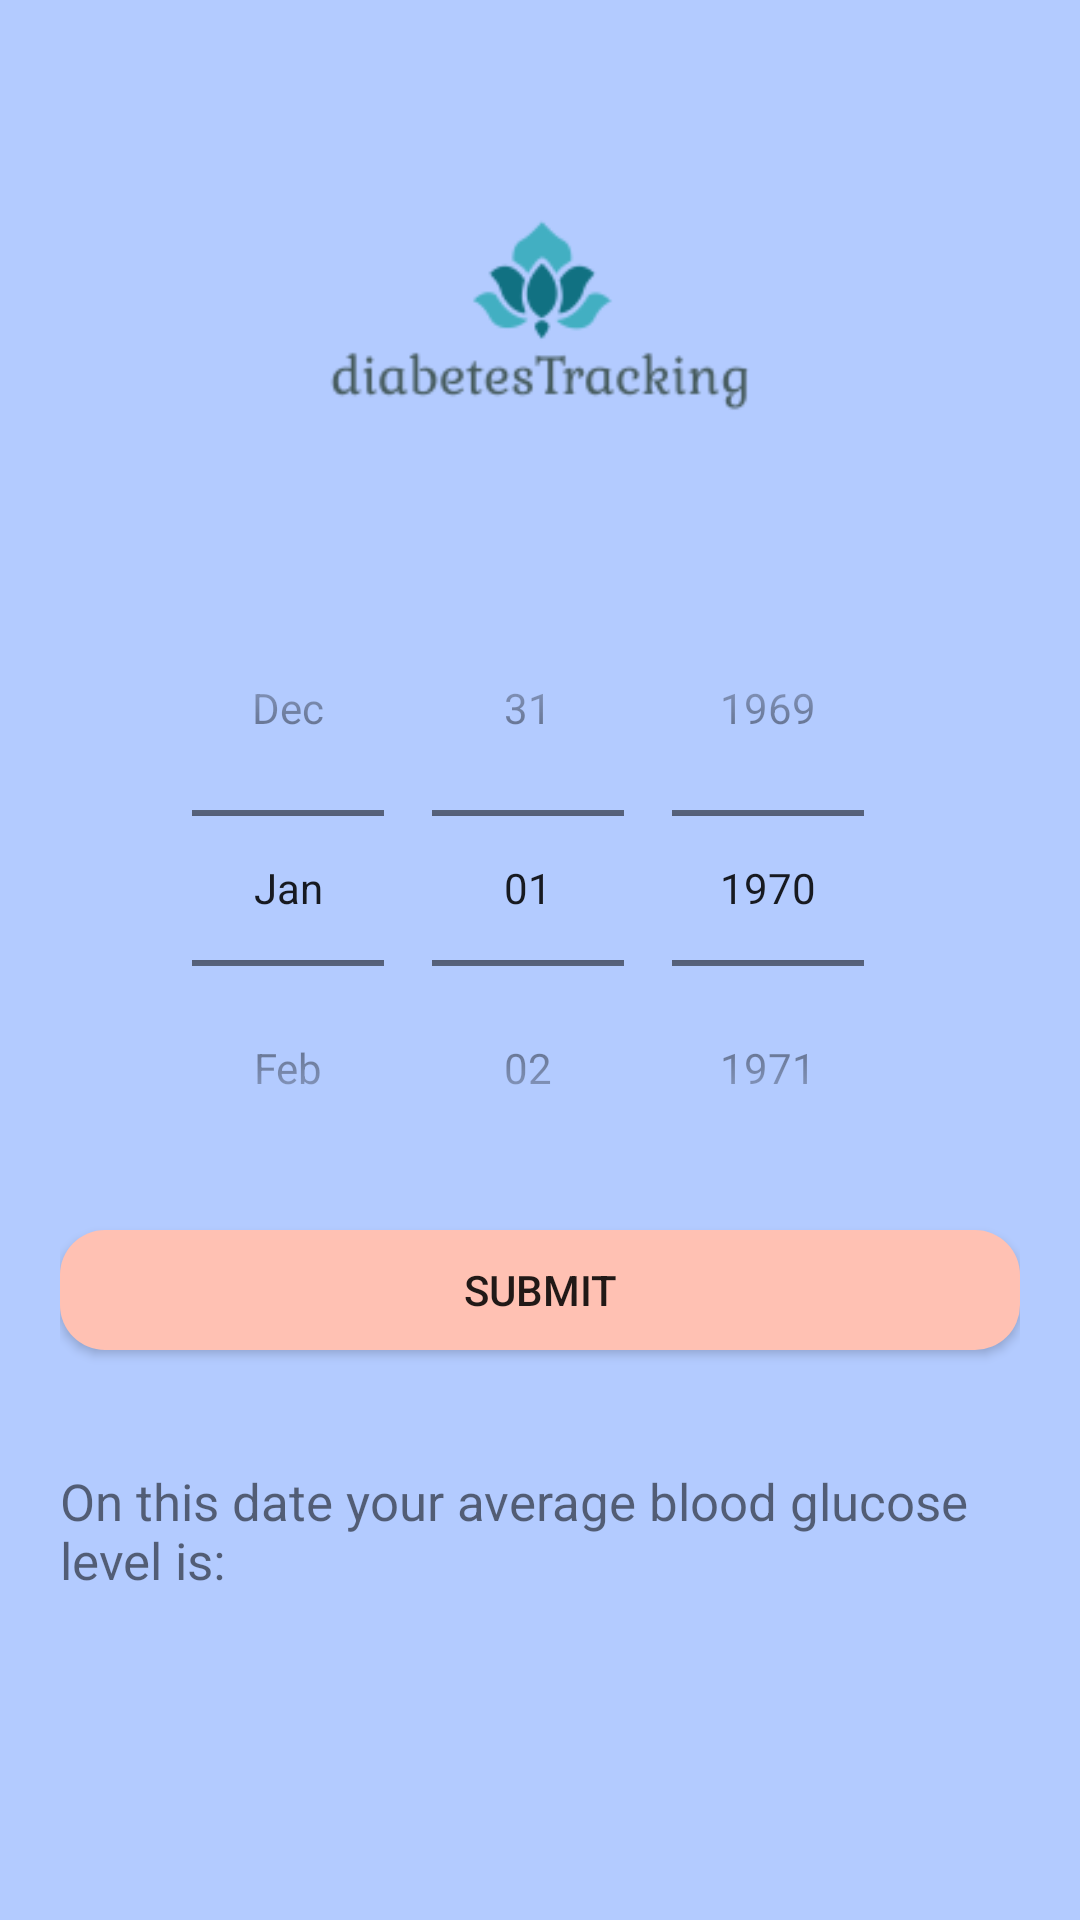

Reconstruct the res/layout file that produces this screen, plus the resources it refers to.
<!-- AndroidManifest.xml: application theme Theme.FinalProject -->
<!-- res/layout/activity_view_data.xml -->
<?xml version="1.0" encoding="utf-8"?>
<LinearLayout xmlns:android="http://schemas.android.com/apk/res/android"
    xmlns:app="http://schemas.android.com/apk/res-auto"
    xmlns:tools="http://schemas.android.com/tools"
    android:layout_width="match_parent"
    android:layout_height="match_parent"
    android:background="@color/colorBackground"
    android:orientation="vertical"

    android:paddingLeft="20dp"
    android:paddingTop="20dp"
    android:paddingRight="20dp"
    android:paddingBottom="60dp"
    tools:context=".activities.AddRecord">

    <androidx.appcompat.widget.AppCompatImageView
        android:layout_width="170dp"
        android:layout_height="170dp"
        android:layout_gravity="center_horizontal"
        android:layout_marginTop="0dp"
        android:src="@drawable/logo" />

    <DatePicker
        android:id="@+id/dateViewer"
        android:layout_width="wrap_content"
        android:layout_height="220dp"
        android:layout_gravity="center"
        android:layout_marginBottom="0dp"
        android:datePickerMode="spinner"
        android:calendarViewShown="false"/>

    <androidx.appcompat.widget.AppCompatButton
        android:id="@+id/appCompatButtonSubmit"
        android:layout_width="match_parent"
        android:layout_height="40dp"
        android:layout_marginTop="0dp"
        android:background="@drawable/shape_and_color"
        android:text="@string/sugar_submit" />

    <LinearLayout
        android:layout_width="match_parent"
        android:layout_height="wrap_content"
        android:gravity="center"
        android:orientation="vertical">

        <androidx.appcompat.widget.AppCompatTextView
            android:id="@+id/textViewName"
            android:layout_width="wrap_content"
            android:layout_height="wrap_content"
            android:layout_marginTop="0dp"
            android:layout_marginBottom="0dp" />

        <androidx.appcompat.widget.AppCompatTextView
            android:layout_width="wrap_content"
            android:layout_height="wrap_content"
            android:layout_marginTop="20dp"
            android:text="@string/your_sugar"
            android:textSize="17sp" />

        <androidx.appcompat.widget.AppCompatTextView
            android:id="@+id/textViewSugar"
            android:layout_width="wrap_content"
            android:layout_height="wrap_content"
            android:layout_marginTop="20dp"
            android:layout_marginBottom="0dp"
            android:textSize="35sp" />

    </LinearLayout>
    <LinearLayout
        android:layout_width="match_parent"
        android:layout_height="200dp"
        android:gravity="center"
        android:orientation="horizontal">

        <androidx.appcompat.widget.AppCompatTextView
            android:layout_width="wrap_content"
            android:layout_height="wrap_content"
            android:layout_marginTop="0dp"
            android:text="@string/entered_levels"
            android:textSize="17sp" />

        <ListView
            android:layout_marginTop="20dp"
            android:id="@+id/user_list"
            android:layout_width="fill_parent"
            android:layout_height="wrap_content"
            android:paddingLeft="60dp"
            android:layout_gravity="center"
            android:textAlignment="center"
            android:fadeScrollbars="false"/>


    </LinearLayout>


</LinearLayout>
<!-- resources referenced by this layout -->
<resources>
  <color name="colorBackground">#b3cbff</color>
  <!-- drawable logo: png bitmap (drawable-v24, 5887 bytes) -->
  <!-- drawable shape_and_color (drawable) -->
  <?xml version="1.0" encoding="utf-8"?>
  <shape xmlns:android="http://schemas.android.com/apk/res/android"
      android:shape="rectangle"
      android:padding="10dp">
  
      <solid android:color="#FFC1B3" />
      <corners
          android:bottomRightRadius="15dp"
          android:bottomLeftRadius="15dp"
          android:topLeftRadius="15dp"
          android:topRightRadius="15dp" />
  </shape>
  <string name="entered_levels">Your daily levels are:</string>
  <string name="sugar_submit">Submit</string>
  <string name="your_sugar">On this date your average blood glucose level is:</string>
  <style name="Theme.FinalProject" parent="Theme.MaterialComponents.DayNight.DarkActionBar">
          
          <item name="colorPrimary">#b3cbff</item>
          <item name="colorPrimaryVariant">#b3cbff</item>
          <item name="colorOnPrimary">@color/white</item>
          
          <item name="colorSecondary">@color/teal_200</item>
          <item name="colorSecondaryVariant">@color/teal_700</item>
          <item name="colorOnSecondary">@color/black</item>
          
          <item name="android:statusBarColor" tools:targetApi="l">?attr/colorPrimaryVariant</item>
          
      </style>
  <color name="white">#FFFFFFFF</color>
  <color name="teal_200">#FF03DAC5</color>
  <color name="teal_700">#FF018786</color>
  <color name="black">#FF000000</color>
</resources>
